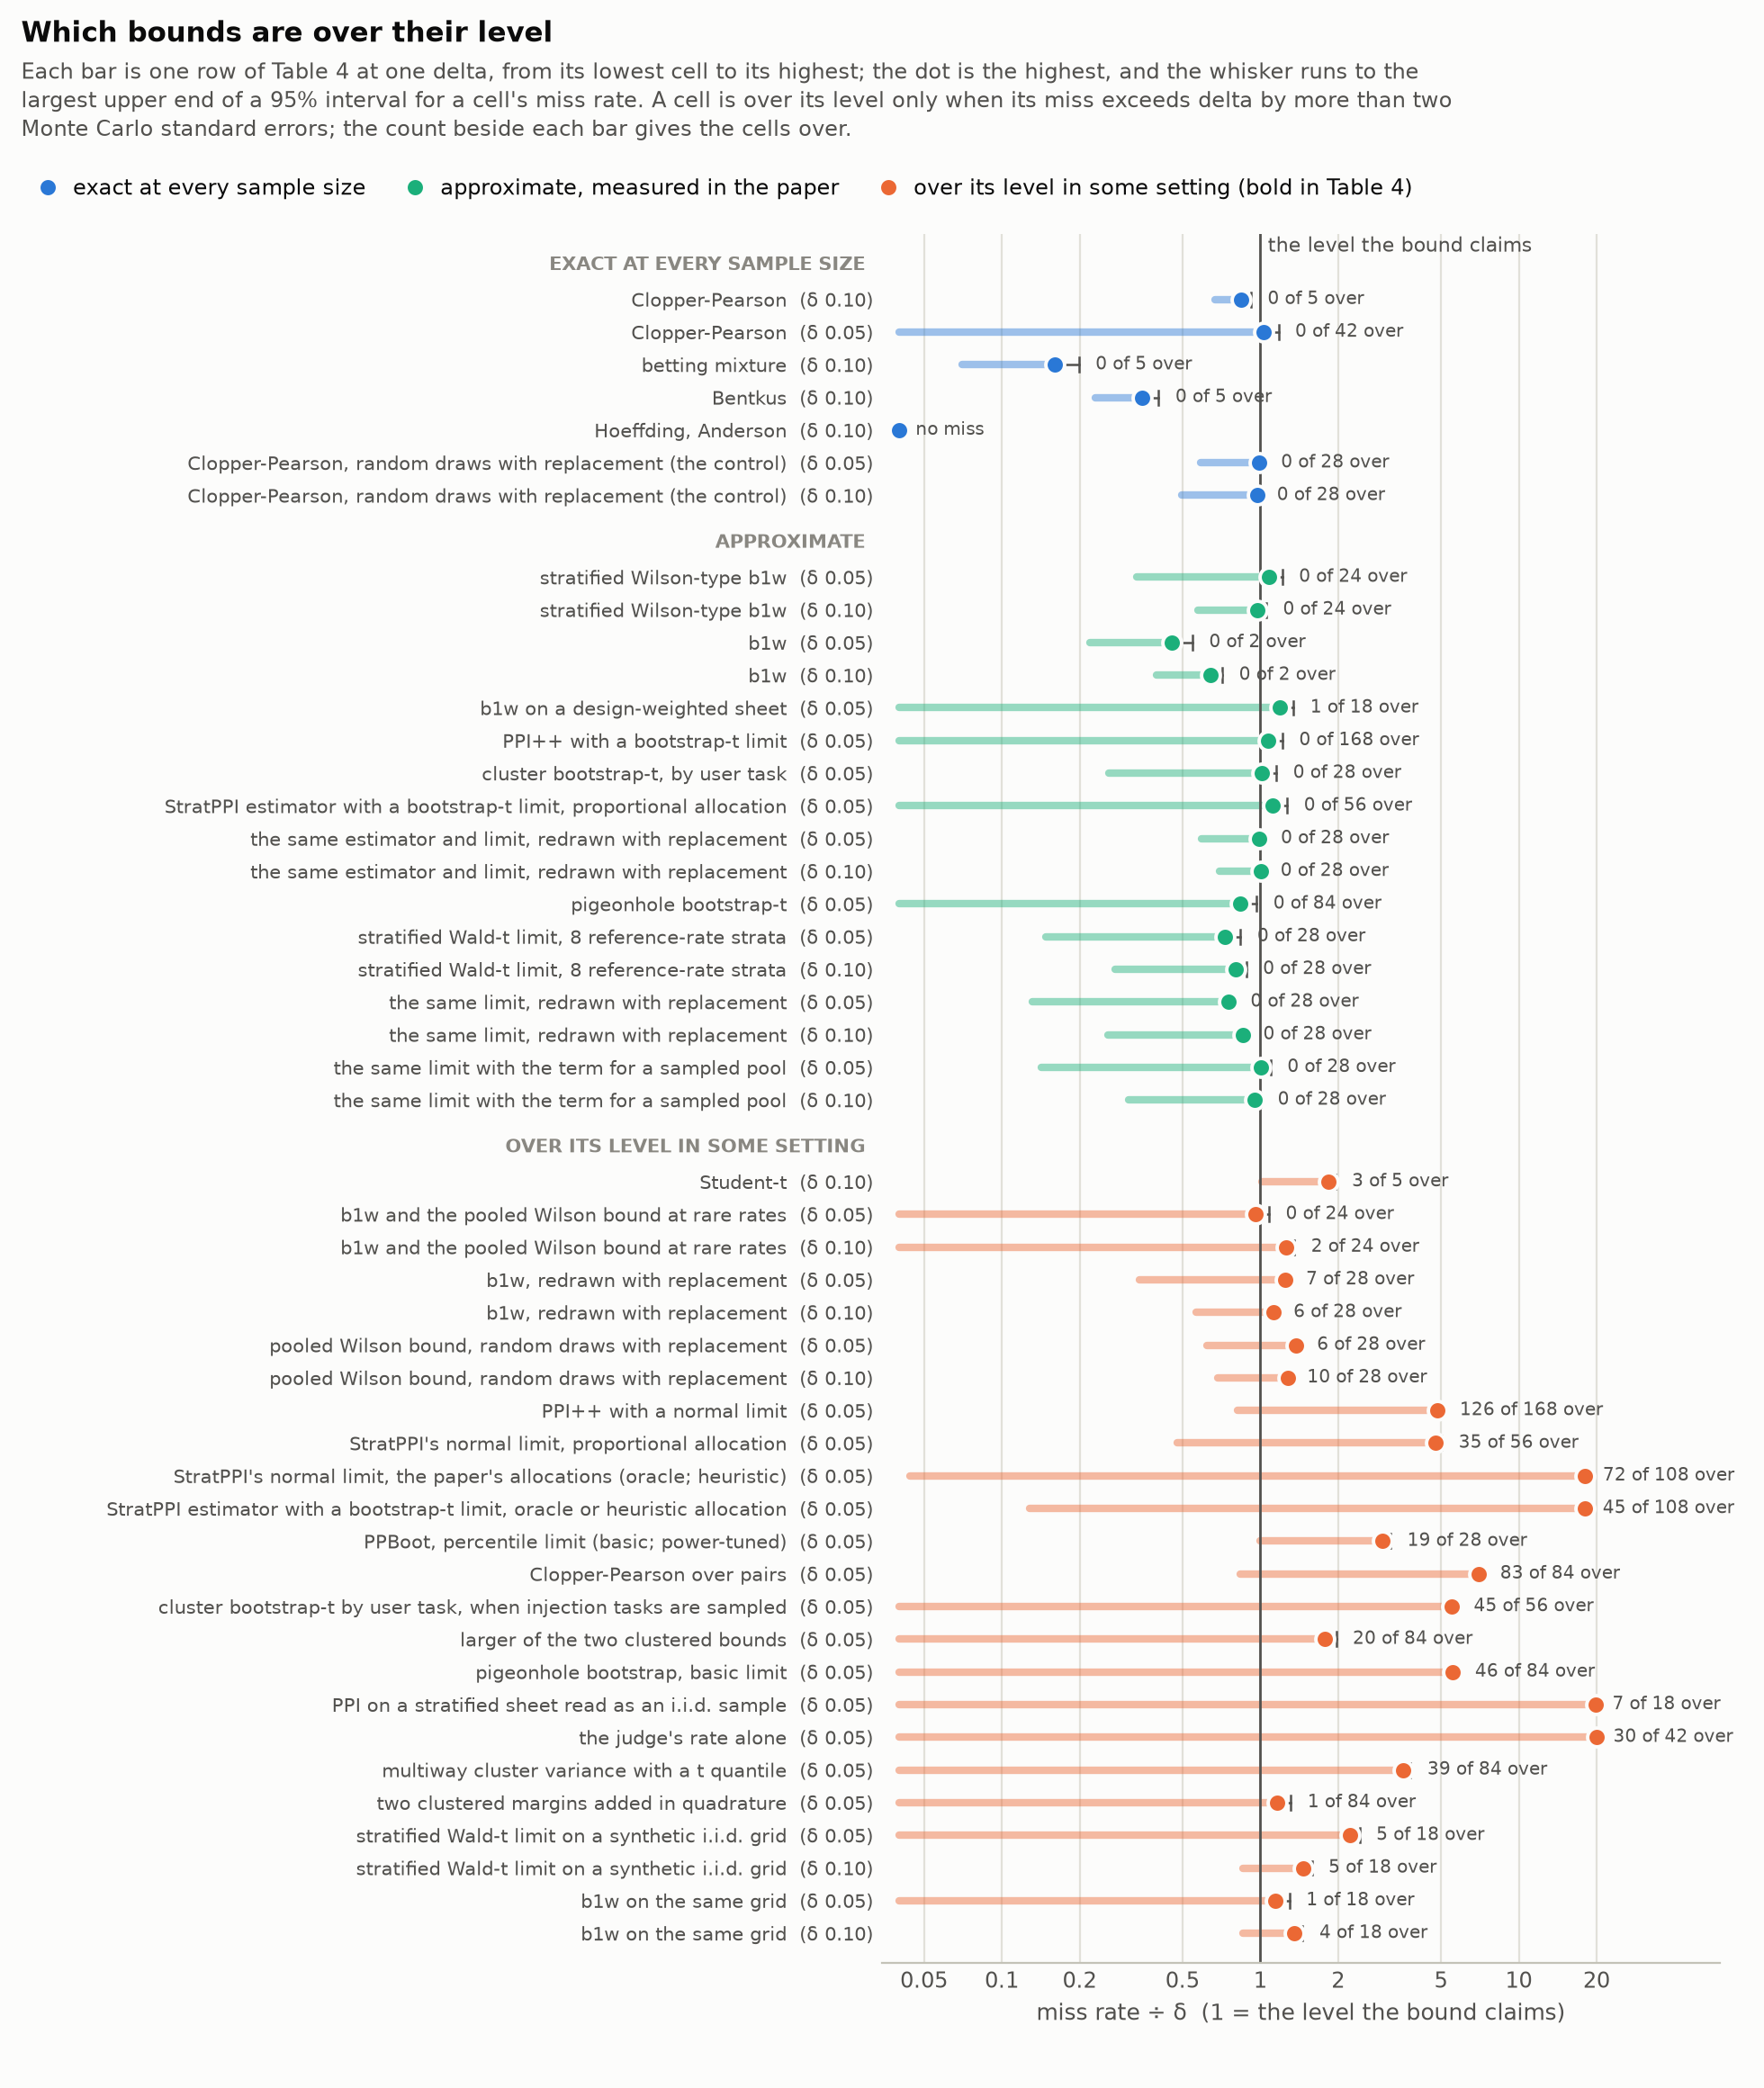

Data behind this chart, as committed beside it:
group, bound and setting, delta, lowest miss, highest miss, highest miss / delta, source, cells over, cells, largest 95% upper limit
exact, Clopper-Pearson, 0.1, 0.0670, 0.0840, 0.84, 0.092 (0), 0, 5, 0.0920
exact, Clopper-Pearson, 0.05, 0.0000, 0.0515, 1.03, 0.059 (0), 0, 42, 0.0588
exact, betting mixture, 0.1, 0.0070, 0.0160, 0.16, 0.020 (0), 0, 5, 0.0199
exact, Bentkus, 0.1, 0.0230, 0.0350, 0.35, 0.040 (0), 0, 5, 0.0405
exact, Hoeffding, Anderson, 0.1, 0.0000, 0.0000, 0.00, 0.001 (0), 0, 5, 0.0007
approximate, stratified Wilson-type b1w, 0.05, 0.0166, 0.0542, 1.08, 0.061 (0); 0.106 (0), 0, 24, 0.0608
approximate, stratified Wilson-type b1w, 0.1, 0.0576, 0.0970, 0.97, 0.061 (0); 0.106 (0), 0, 24, 0.1055
approximate, b1w, 0.05, 0.0110, 0.0228, 0.46, 0.027 (0); 0.071 (0), 0, 2, 0.0273
approximate, b1w, 0.1, 0.0398, 0.0642, 0.64, 0.027 (0); 0.071 (0), 0, 2, 0.0714
approximate, b1w on a design-weighted sheet, 0.05, 0.0000, 0.0595, 1.19, 0.067 (0), 1, 18, 0.0673
approximate, PPI++ with a bootstrap-t limit, 0.05, 0.0000, 0.0535, 1.07, 0.061 (0), 0, 168, 0.0609
approximate, cluster bootstrap-t, by user task, 0.05, 0.0130, 0.0505, 1.01, 0.058 (0), 0, 28, 0.0577
approximate, StratPPI estimator with a bootstrap-t li…, 0.05, 0.0008, 0.0560, 1.12, 0.051 (0); 0.064 (0), 0, 56, 0.0636
approximate, the same estimator and limit, redrawn wi…, 0.05, 0.0295, 0.0496, 0.99, 0.052 (0); 0.103 (0), 0, 28, 0.0518
approximate, the same estimator and limit, redrawn wi…, 0.1, 0.0694, 0.1003, 1.00, 0.052 (0); 0.103 (0), 0, 28, 0.1033
exact, Clopper-Pearson, random draws with repla…, 0.05, 0.0293, 0.0497, 0.99, 0.052 (0); 0.100 (0), 0, 28, 0.0518
exact, Clopper-Pearson, random draws with repla…, 0.1, 0.0497, 0.0970, 0.97, 0.052 (0); 0.100 (0), 0, 28, 0.1000
approximate, pigeonhole bootstrap-t, 0.05, 0.0000, 0.0418, 0.83, 0.007 (0); 0.043 (0); 0.048 (0), 0, 84, 0.0484
fails, Student-t, 0.1, 0.1010, 0.1840, 1.84, 0.195 (3), 3, 5, 0.1950
fails, b1w and the pooled Wilson bound at rare …, 0.05, 0.0000, 0.0478, 0.96, 0.054 (0); 0.136 (2), 0, 24, 0.0541
fails, b1w and the pooled Wilson bound at rare …, 0.1, 0.0000, 0.1260, 1.26, 0.054 (0); 0.136 (2), 2, 24, 0.1355
fails, b1w, redrawn with replacement, 0.05, 0.0171, 0.0624, 1.25, 0.065 (7); 0.116 (4), 7, 28, 0.0648
fails, b1w, redrawn with replacement, 0.1, 0.0563, 0.1128, 1.13, 0.065 (7); 0.116 (4), 6, 28, 0.1159
fails, pooled Wilson bound, random draws with r…, 0.05, 0.0312, 0.0689, 1.38, 0.071 (6); 0.131 (10), 6, 28, 0.0714
fails, pooled Wilson bound, random draws with r…, 0.1, 0.0686, 0.1275, 1.28, 0.071 (6); 0.131 (10), 10, 28, 0.1309
fails, PPI++ with a normal limit, 0.05, 0.0408, 0.2412, 4.82, 0.255 (87), 126, 168, 0.2548
fails, StratPPI's normal limit, proportional al…, 0.05, 0.0238, 0.2387, 4.77, 0.094 (7); 0.252 (25), 35, 56, 0.2523
fails, StratPPI's normal limit, the paper's all…, 0.05, 0.0022, 0.9025, 18.05, 0.119 (8); 0.229 (11); 0.232 (25); 0.912…, 72, 108, 0.9115
fails, StratPPI estimator with a bootstrap-t li…, 0.05, 0.0064, 0.9012, 18.02, 0.086 (5); 0.185 (11); 0.092 (9); 0.910 …, 45, 108, 0.9103
fails, PPBoot, percentile limit (basic; power-t…, 0.05, 0.0498, 0.1482, 2.96, 0.144 (5); 0.160 (11), 19, 28, 0.1596
fails, Clopper-Pearson over pairs, 0.05, 0.0418, 0.3500, 7.00, 0.282 (26); 0.355 (27); 0.365 (28), 83, 84, 0.3650
fails, cluster bootstrap-t by user task, when i…, 0.05, 0.0008, 0.2745, 5.49, 0.272 (20); 0.289 (24), 45, 56, 0.2886
fails, larger of the two clustered bounds, 0.05, 0.0000, 0.0890, 1.78, 0.034 (0); 0.074 (3); 0.098 (15), 20, 84, 0.0983
fails, pigeonhole bootstrap, basic limit, 0.05, 0.0000, 0.2777, 5.55, 0.187 (5); 0.190 (10); 0.292 (26), 46, 84, 0.2919
fails, PPI on a stratified sheet read as an i.i…, 0.05, 0.0000, 0.9892, 19.78, 0.992 (7), 7, 18, 0.9922
fails, the judge's rate alone, 0.05, 0.0000, 1, 20.00, 1.000 (30), 30, 42, 1
fails, multiway cluster variance with a t quant…, 0.05, 0.0000, 0.1787, 3.57, 0.147 (5); 0.187 (7); 0.191 (25), 39, 84, 0.1910
fails, two clustered margins added in quadratur…, 0.05, 0.0000, 0.0580, 1.16, 0.020 (0); 0.053 (0); 0.066 (0), 1, 84, 0.0657
approximate, stratified Wald-t limit, 8 reference-rat…, 0.05, 0.0074, 0.0364, 0.73, 0.042 (0); 0.088 (0), 0, 28, 0.0420
approximate, stratified Wald-t limit, 8 reference-rat…, 0.1, 0.0274, 0.0804, 0.80, 0.042 (0); 0.088 (0), 0, 28, 0.0883
approximate, the same limit, redrawn with replacement, 0.05, 0.0066, 0.0376, 0.75, 0.040 (0); 0.088 (0), 0, 28, 0.0395
approximate, the same limit, redrawn with replacement, 0.1, 0.0257, 0.0857, 0.86, 0.040 (0); 0.088 (0), 0, 28, 0.0885
approximate, the same limit with the term for a sampl…, 0.05, 0.0071, 0.0504, 1.01, 0.055 (0); 0.101 (0), 0, 28, 0.0549
approximate, the same limit with the term for a sampl…, 0.1, 0.0310, 0.0948, 0.95, 0.055 (0); 0.101 (0), 0, 28, 0.1007
fails, stratified Wald-t limit on a synthetic i…, 0.05, 0.0000, 0.1110, 2.22, 0.121 (4); 0.158 (4), 5, 18, 0.1211
fails, stratified Wald-t limit on a synthetic i…, 0.1, 0.0855, 0.1470, 1.47, 0.121 (4); 0.158 (4), 5, 18, 0.1584
fails, b1w on the same grid, 0.05, 0.0000, 0.0573, 1.15, 0.065 (0); 0.146 (2), 1, 18, 0.0649
fails, b1w on the same grid, 0.1, 0.0855, 0.1350, 1.35, 0.065 (0); 0.146 (2), 4, 18, 0.1460
